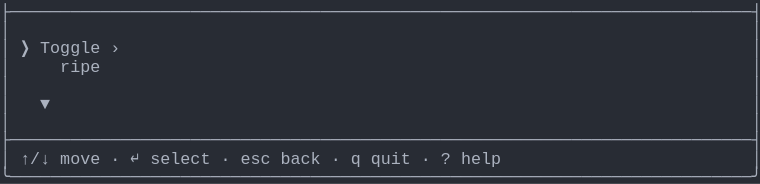
t = 0.00 s
t = 1.03 s: frame unchanged from t = 0.00 s, image omitted
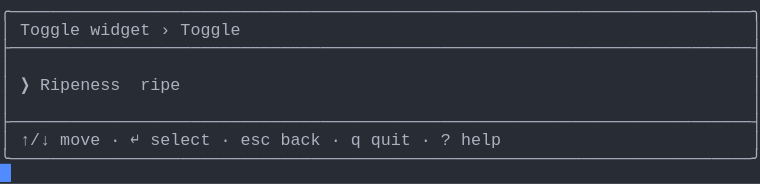
t = 1.98 s
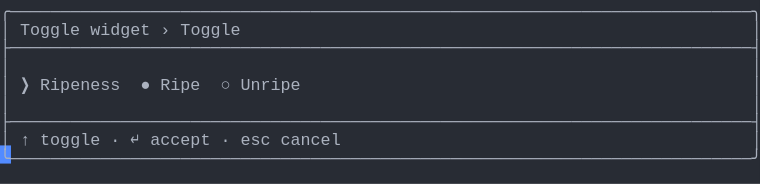
t = 2.80 s
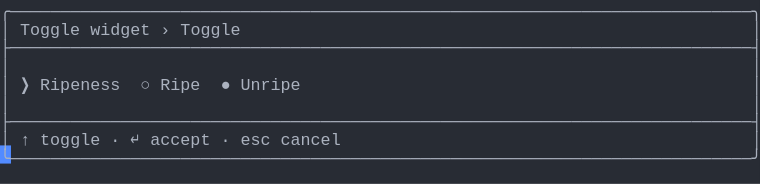
t = 3.69 s
t = 5.06 s: frame unchanged from t = 3.69 s, image omitted

The animated SVG that drew these frames (rendered in a browser with its animation timeline set to each time). Animation: 1 CSS @keyframes rule; one cycle of 5.75 s, repeats indefinitely.

<svg xmlns="http://www.w3.org/2000/svg" xmlns:xlink="http://www.w3.org/1999/xlink" width="760" height="183.70000000000002"><rect width="760" height="183.70000000000002" rx="0" ry="0" class="a"></rect><svg height="183.70000000000002" viewBox="0 0 76 18.37" width="760" xmlns="http://www.w3.org/2000/svg" xmlns:xlink="http://www.w3.org/1999/xlink"><style>.a{fill:rgb(40,44,52)}.b{font-family:Consolas,"Courier New",Courier,"Liberation Mono",monospace}.c{fill:rgb(171,178,191);white-space:pre}.d{fill:transparent}.e{fill:rgb(82,139,255)}.g{animation-duration:5.75s;animation-iteration-count:infinite;animation-name:f;animation-timing-function:steps(1,end)}@keyframes f{0%{transform:translateX(-0px)}0%{transform:translateX(-76px)}23.9%{transform:translateX(-152px)}38%{transform:translateX(-228px)}52.2%{transform:translateX(-304px)}100%{transform:translateX(-380px)}}</style><g font-family="Consolas, &quot;Courier New&quot;, Courier, &quot;Liberation Mono&quot;, monospace" font-size="1.67" class="b"><defs><symbol id="1"><text x="0" y="1.67" class="c" textLength="76.152" lengthAdjust="spacingAndGlyphs">├──────────────────────────────────────────────────────────────────────────┤</text></symbol><symbol id="2"><text x="0" y="1.67" class="c" textLength="1.002" lengthAdjust="spacingAndGlyphs">│</text><text x="75.14999999999999" y="1.67" class="c" textLength="1.002" lengthAdjust="spacingAndGlyphs">│</text></symbol><symbol id="3"><text x="0" y="1.67" class="c" textLength="1.002" lengthAdjust="spacingAndGlyphs">│</text><text x="2.004" y="1.67" class="c" textLength="3.006" lengthAdjust="spacingAndGlyphs">↑/↓</text><text x="6.012" y="1.67" class="c" textLength="4.008" lengthAdjust="spacingAndGlyphs">move</text><text x="11.021999999999998" y="1.67" class="c" textLength="1.002" lengthAdjust="spacingAndGlyphs">·</text><text x="13.026" y="1.67" class="c" textLength="1.002" lengthAdjust="spacingAndGlyphs">↵</text><text x="15.029999999999998" y="1.67" class="c" textLength="6.012" lengthAdjust="spacingAndGlyphs">select</text><text x="22.043999999999997" y="1.67" class="c" textLength="1.002" lengthAdjust="spacingAndGlyphs">·</text><text x="24.048" y="1.67" class="c" textLength="3.006" lengthAdjust="spacingAndGlyphs">esc</text><text x="28.055999999999997" y="1.67" class="c" textLength="4.008" lengthAdjust="spacingAndGlyphs">back</text><text x="33.065999999999995" y="1.67" class="c" textLength="1.002" lengthAdjust="spacingAndGlyphs">·</text><text x="35.06999999999999" y="1.67" class="c" textLength="1.002" lengthAdjust="spacingAndGlyphs">q</text><text x="37.074" y="1.67" class="c" textLength="4.008" lengthAdjust="spacingAndGlyphs">quit</text><text x="42.083999999999996" y="1.67" class="c" textLength="1.002" lengthAdjust="spacingAndGlyphs">·</text><text x="44.087999999999994" y="1.67" class="c" textLength="1.002" lengthAdjust="spacingAndGlyphs">?</text><text x="46.09199999999999" y="1.67" class="c" textLength="4.008" lengthAdjust="spacingAndGlyphs">help</text><text x="75.14999999999999" y="1.67" class="c" textLength="1.002" lengthAdjust="spacingAndGlyphs">│</text></symbol><symbol id="4"><text x="0" y="1.67" class="c" textLength="76.152" lengthAdjust="spacingAndGlyphs">╰──────────────────────────────────────────────────────────────────────────╯</text></symbol><symbol id="5"><text x="0" y="1.67" class="c" textLength="76.152" lengthAdjust="spacingAndGlyphs">╭──────────────────────────────────────────────────────────────────────────╮</text></symbol><symbol id="6"><text x="0" y="1.67" class="c" textLength="1.002" lengthAdjust="spacingAndGlyphs">│</text><text x="2.004" y="1.67" class="c" textLength="6.012" lengthAdjust="spacingAndGlyphs">Toggle</text><text x="9.017999999999999" y="1.67" class="c" textLength="6.012" lengthAdjust="spacingAndGlyphs">widget</text><text x="16.032" y="1.67" class="c" textLength="1.002" lengthAdjust="spacingAndGlyphs">›</text><text x="18.035999999999998" y="1.67" class="c" textLength="6.012" lengthAdjust="spacingAndGlyphs">Toggle</text><text x="75.14999999999999" y="1.67" class="c" textLength="1.002" lengthAdjust="spacingAndGlyphs">│</text></symbol><symbol id="7"><text x="0" y="1.67" class="c" textLength="1.002" lengthAdjust="spacingAndGlyphs">│</text><text x="2.004" y="1.67" class="c" textLength="1.002" lengthAdjust="spacingAndGlyphs">↑</text><text x="4.008" y="1.67" class="c" textLength="6.012" lengthAdjust="spacingAndGlyphs">toggle</text><text x="11.021999999999998" y="1.67" class="c" textLength="1.002" lengthAdjust="spacingAndGlyphs">·</text><text x="13.026" y="1.67" class="c" textLength="1.002" lengthAdjust="spacingAndGlyphs">↵</text><text x="15.029999999999998" y="1.67" class="c" textLength="6.012" lengthAdjust="spacingAndGlyphs">accept</text><text x="22.043999999999997" y="1.67" class="c" textLength="1.002" lengthAdjust="spacingAndGlyphs">·</text><text x="24.048" y="1.67" class="c" textLength="3.006" lengthAdjust="spacingAndGlyphs">esc</text><text x="28.055999999999997" y="1.67" class="c" textLength="6.012" lengthAdjust="spacingAndGlyphs">cancel</text><text x="75.14999999999999" y="1.67" class="c" textLength="1.002" lengthAdjust="spacingAndGlyphs">│</text></symbol><symbol id="8"><text x="0" y="1.67" class="c" textLength="1.002" lengthAdjust="spacingAndGlyphs">│</text><text x="2.004" y="1.67" class="c" textLength="1.002" lengthAdjust="spacingAndGlyphs">❯</text><text x="4.008" y="1.67" class="c" textLength="8.016" lengthAdjust="spacingAndGlyphs">Ripeness</text><text x="14.027999999999999" y="1.67" class="c" textLength="1.002" lengthAdjust="spacingAndGlyphs">○</text><text x="16.032" y="1.67" class="c" textLength="4.008" lengthAdjust="spacingAndGlyphs">Ripe</text><text x="22.043999999999997" y="1.67" class="c" textLength="1.002" lengthAdjust="spacingAndGlyphs">●</text><text x="24.048" y="1.67" class="c" textLength="6.012" lengthAdjust="spacingAndGlyphs">Unripe</text><text x="75.14999999999999" y="1.67" class="c" textLength="1.002" lengthAdjust="spacingAndGlyphs">│</text></symbol><symbol id="a"><rect height="10" width="76" x="0" y="0" class="d"></rect></symbol><symbol id="b"><rect height="1.837" width="1.1022" class="e"></rect></symbol></defs><rect height="18.37" width="76" class="a"></rect><g class="g"><svg x="0" y="0" width="456"><svg x="0"><use xlink:href="#a"></use><use xlink:href="#b" x="-0.0040000000000000036" y="0"></use></svg><svg x="76"><use xlink:href="#a"></use><use xlink:href="#b" x="75.996" y="16.358"></use><use xlink:href="#1" y="0"></use><use xlink:href="#2" y="1.837"></use><text x="0" y="5.343999999999999" class="c" textLength="1.002" lengthAdjust="spacingAndGlyphs">│</text><text x="2.004" y="5.343999999999999" class="c" textLength="1.002" lengthAdjust="spacingAndGlyphs">❯</text><text x="4.008" y="5.343999999999999" class="c" textLength="6.012" lengthAdjust="spacingAndGlyphs">Toggle</text><text x="11.021999999999998" y="5.343999999999999" class="c" textLength="1.002" lengthAdjust="spacingAndGlyphs">›</text><text x="75.14999999999999" y="5.343999999999999" class="c" textLength="1.002" lengthAdjust="spacingAndGlyphs">│</text><text x="0" y="7.181" class="c" textLength="1.002" lengthAdjust="spacingAndGlyphs">│</text><text x="6.012" y="7.181" class="c" textLength="4.008" lengthAdjust="spacingAndGlyphs">ripe</text><text x="75.14999999999999" y="7.181" class="c" textLength="1.002" lengthAdjust="spacingAndGlyphs">│</text><use xlink:href="#2" y="7.348"></use><text x="0" y="10.855" class="c" textLength="1.002" lengthAdjust="spacingAndGlyphs">│</text><text x="4.008" y="10.855" class="c" textLength="1.002" lengthAdjust="spacingAndGlyphs">▼</text><text x="75.14999999999999" y="10.855" class="c" textLength="1.002" lengthAdjust="spacingAndGlyphs">│</text><use xlink:href="#2" y="11.022"></use><use xlink:href="#1" y="12.859"></use><use xlink:href="#3" y="14.696"></use><use xlink:href="#4" y="16.533"></use></svg><svg x="152"><use xlink:href="#a"></use><use xlink:href="#b" x="75.996" y="14.520999999999999"></use><use xlink:href="#5" y="0"></use><use xlink:href="#6" y="1.837"></use><use xlink:href="#1" y="3.674"></use><use xlink:href="#2" y="5.511"></use><text x="0" y="9.018" class="c" textLength="1.002" lengthAdjust="spacingAndGlyphs">│</text><text x="2.004" y="9.018" class="c" textLength="1.002" lengthAdjust="spacingAndGlyphs">❯</text><text x="4.008" y="9.018" class="c" textLength="8.016" lengthAdjust="spacingAndGlyphs">Ripeness</text><text x="14.027999999999999" y="9.018" class="c" textLength="4.008" lengthAdjust="spacingAndGlyphs">ripe</text><text x="75.14999999999999" y="9.018" class="c" textLength="1.002" lengthAdjust="spacingAndGlyphs">│</text><use xlink:href="#2" y="9.185"></use><use xlink:href="#1" y="11.022"></use><use xlink:href="#3" y="12.859"></use><use xlink:href="#4" y="14.696"></use></svg><svg x="228"><use xlink:href="#a"></use><use xlink:href="#b" x="75.996" y="14.520999999999999"></use><use xlink:href="#5" y="0"></use><use xlink:href="#6" y="1.837"></use><use xlink:href="#1" y="3.674"></use><use xlink:href="#2" y="5.511"></use><text x="0" y="9.018" class="c" textLength="1.002" lengthAdjust="spacingAndGlyphs">│</text><text x="2.004" y="9.018" class="c" textLength="1.002" lengthAdjust="spacingAndGlyphs">❯</text><text x="4.008" y="9.018" class="c" textLength="8.016" lengthAdjust="spacingAndGlyphs">Ripeness</text><text x="14.027999999999999" y="9.018" class="c" textLength="1.002" lengthAdjust="spacingAndGlyphs">●</text><text x="16.032" y="9.018" class="c" textLength="4.008" lengthAdjust="spacingAndGlyphs">Ripe</text><text x="22.043999999999997" y="9.018" class="c" textLength="1.002" lengthAdjust="spacingAndGlyphs">○</text><text x="24.048" y="9.018" class="c" textLength="6.012" lengthAdjust="spacingAndGlyphs">Unripe</text><text x="75.14999999999999" y="9.018" class="c" textLength="1.002" lengthAdjust="spacingAndGlyphs">│</text><use xlink:href="#2" y="9.185"></use><use xlink:href="#1" y="11.022"></use><use xlink:href="#7" y="12.859"></use><use xlink:href="#4" y="14.696"></use></svg><svg x="304"><use xlink:href="#a"></use><use xlink:href="#b" x="75.996" y="14.520999999999999"></use><use xlink:href="#5" y="0"></use><use xlink:href="#6" y="1.837"></use><use xlink:href="#1" y="3.674"></use><use xlink:href="#2" y="5.511"></use><use xlink:href="#8" y="7.348"></use><use xlink:href="#2" y="9.185"></use><use xlink:href="#1" y="11.022"></use><use xlink:href="#7" y="12.859"></use><use xlink:href="#4" y="14.696"></use></svg><svg x="380"><use xlink:href="#a"></use><use xlink:href="#b" x="0.996" y="16.358"></use><use xlink:href="#5" y="0"></use><use xlink:href="#6" y="1.837"></use><use xlink:href="#1" y="3.674"></use><use xlink:href="#2" y="5.511"></use><use xlink:href="#8" y="7.348"></use><use xlink:href="#2" y="9.185"></use><use xlink:href="#1" y="11.022"></use><use xlink:href="#7" y="12.859"></use><use xlink:href="#4" y="14.696"></use></svg></svg></g></g></svg></svg>
